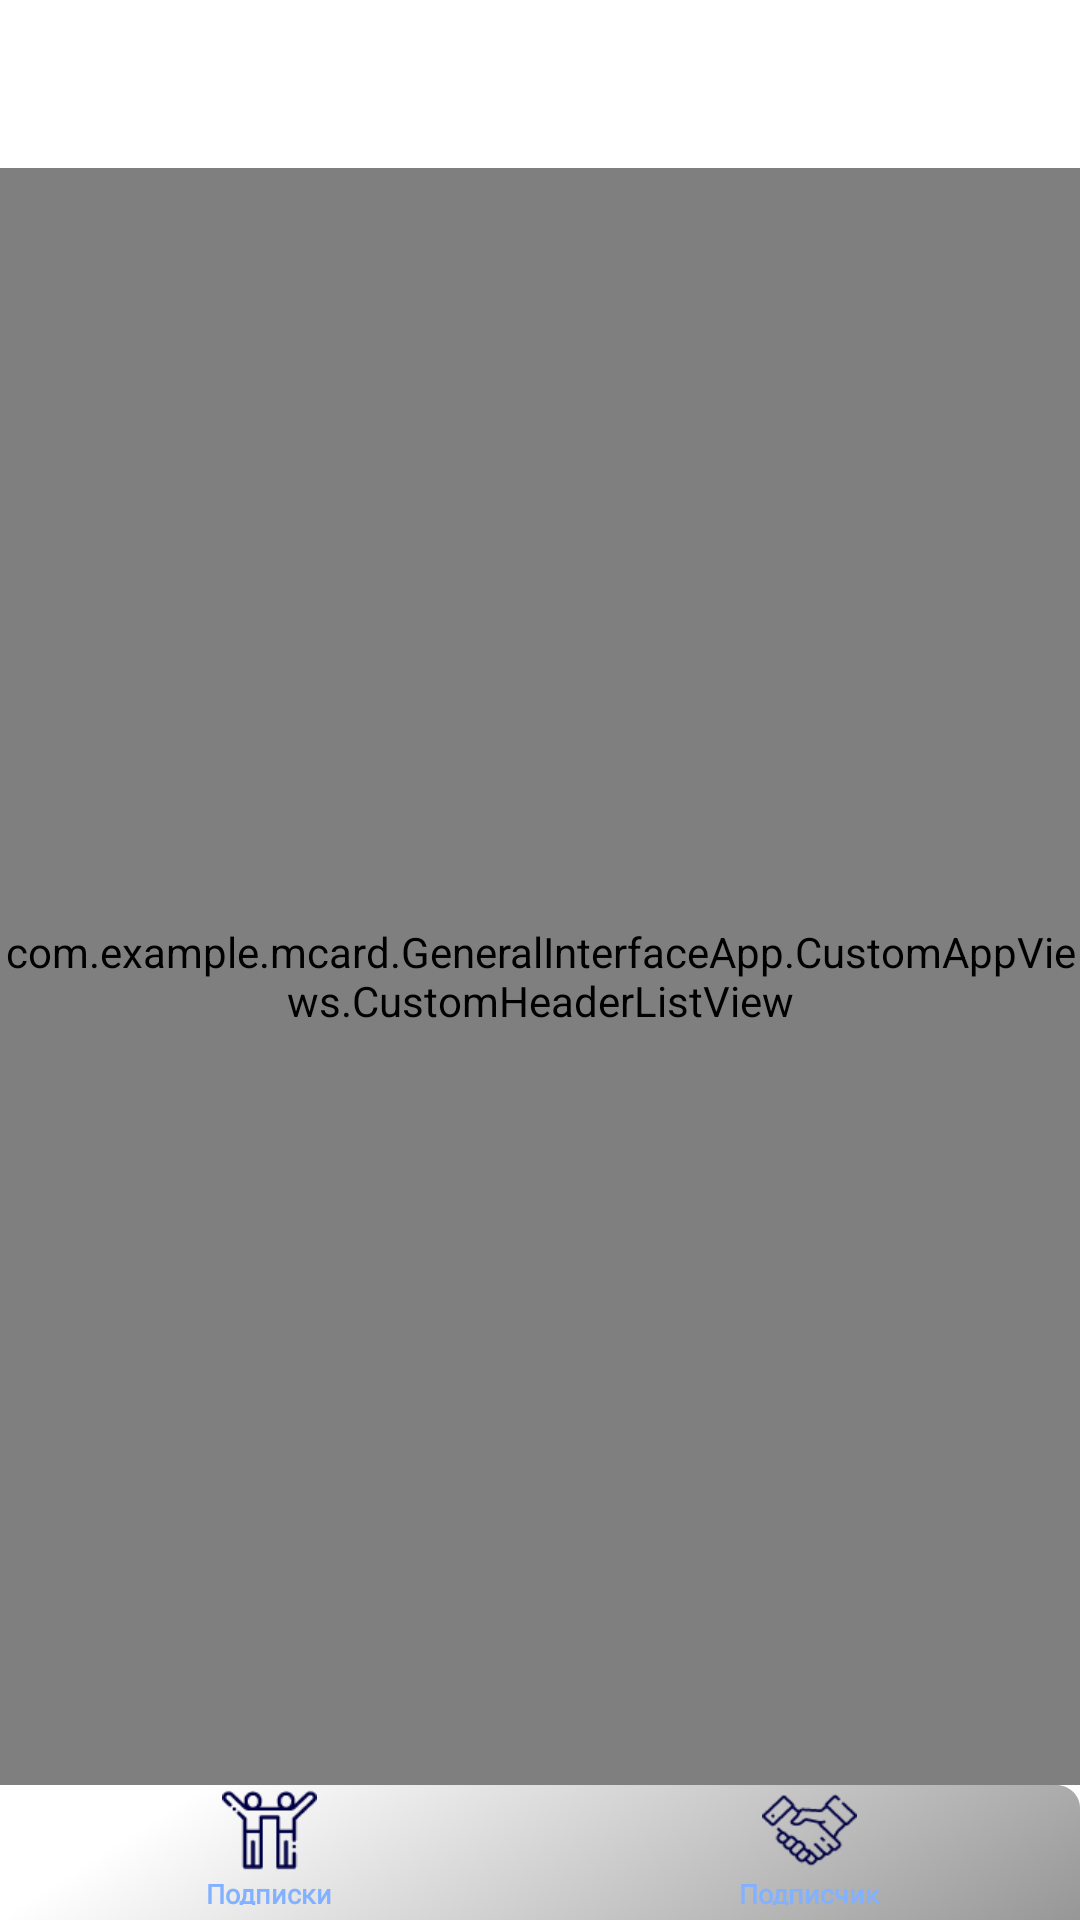

Reconstruct the res/layout file that produces this screen, plus the resources it refers to.
<!-- AndroidManifest.xml: application theme AppTheme -->
<!-- res/layout/fragment_list_friends.xml -->
<LinearLayout xmlns:android="http://schemas.android.com/apk/res/android"
    android:layout_width="match_parent"
    android:layout_height="match_parent"
    xmlns:tools="http://schemas.android.com/tools"
    android:id="@+id/main_linear"
    android:orientation="vertical">

    <LinearLayout
        android:id="@+id/bar_icon"
        android:layout_width="match_parent"
        android:layout_height="?attr/actionBarSize"
        android:layout_gravity="center">

        <androidx.appcompat.widget.AppCompatImageButton
            android:layout_width="0dp"
            android:layout_height="match_parent"
            android:layout_weight="1"
            android:src="@drawable/back_icon"
            android:background="@color/prism"
            android:layout_gravity="center"
            android:id="@+id/btn_back"
            tools:ignore="NestedWeights,RtlHardcoded,RtlSymmetry" />

        <TextView
            android:layout_width="0dp"
            android:layout_height="match_parent"
            android:layout_weight="4"
            android:gravity="center"
            android:layout_gravity="center"
            android:textSize="20sp"
            android:fontFamily="@font/bandera_middle_font"
            android:id="@+id/name_fragment"
            tools:ignore="RtlHardcoded,RtlSymmetry" />

        <View
            android:layout_width="0dp"
            android:layout_height="match_parent"
            android:layout_weight="1"
            android:paddingRight="15dp"
            android:id="@+id/time_fire_btn"
            android:background="@color/prism"
            tools:ignore="RtlHardcoded,RtlSymmetry" />
    </LinearLayout>


    <com.example.mcard.GeneralInterfaceApp.CustomAppViews.CustomHeaderListView
        android:layout_width="match_parent"
        android:layout_height="0dp"
        android:divider="@null"
        android:layout_weight="12"
        android:id="@+id/listview_friends"
        android:orientation="vertical">
    </com.example.mcard.GeneralInterfaceApp.CustomAppViews.CustomHeaderListView>


    <LinearLayout
        android:id="@+id/bottomPanel"
        android:layout_width="match_parent"
        android:layout_height="0dp"
        android:layout_weight="1"
        android:background="@drawable/bottom_radius_bar"
        android:orientation="horizontal">

        <View
            android:layout_width="0dp"
            android:layout_height="match_parent"
            android:layout_weight="2"
            tools:ignore="NestedWeights" />

        <LinearLayout
            android:layout_width="0dp"
            android:layout_height="match_parent"
            android:layout_weight="1.5"
            android:orientation="vertical">

        <androidx.appcompat.widget.AppCompatImageButton
            android:layout_width="match_parent"
            android:gravity="bottom"
            android:scaleY="1.5"
            android:scaleX="1.5"
            tools:ignore="RtlHardcoded,RtlSymmetry"
            android:layout_gravity="center"
            android:src="@drawable/global_listfriends"
            android:background="@color/prism"
            android:layout_height="0dp"
            android:id="@+id/my_subscribe"
            android:layout_weight="3" />

            <TextView
                android:layout_width="match_parent"
                android:layout_height="0dp"
                android:id="@+id/my_subscribe_text"
                android:layout_weight="1"
                android:textStyle="bold"
                android:textSize="9sp"
                android:textColor="@color/main_color"
                android:layout_marginBottom="5sp"
                android:gravity="center"
                android:fontFamily="@font/bandera_small_font"
                android:text="@string/infoFriends"
                tools:ignore="SmallSp" />
        </LinearLayout>

        <View
            android:layout_width="0dp"
            android:background="@color/prism"
            android:layout_height="match_parent"
            android:layout_weight="4"/>

        <LinearLayout
            android:layout_width="0dp"
            android:layout_height="match_parent"
            android:layout_weight="1.5"
            android:orientation="vertical">

            <androidx.appcompat.widget.AppCompatImageButton
                android:layout_width="match_parent"
                android:gravity="bottom"
                android:scaleY="1.5"
                android:scaleX="1.5"
                android:src="@drawable/global_subscribe"
                tools:ignore="RtlHardcoded,RtlSymmetry"
                android:layout_gravity="center"
                android:background="@color/prism"
                android:layout_height="0dp"
                android:id="@+id/my_subscribers"
                android:layout_weight="3"/>

            <TextView
                android:layout_width="match_parent"
                android:layout_height="0dp"
                android:layout_weight="1"
                android:textSize="9sp"
                android:textStyle="bold"
                android:textColor="@color/main_color"
                android:layout_marginBottom="5sp"
                android:id="@+id/my_subscribers_text"
                android:gravity="center"
                android:fontFamily="@font/bandera_small_font"
                android:text="@string/infoSubscribe"
                tools:ignore="SmallSp" />
        </LinearLayout>

        <View
            android:layout_width="0dp"
            android:layout_height="match_parent"
            android:layout_weight="2"/>
    </LinearLayout>
</LinearLayout>
<!-- resources referenced by this layout -->
<resources>
  <color name="main_color">#82B1FF</color>
  <color name="prism">#00000000</color>
  <!-- drawable bottom_radius_bar (drawable) -->
  <vector xmlns:android="http://schemas.android.com/apk/res/android"
      xmlns:aapt="http://schemas.android.com/aapt"
      xmlns:tools="http://schemas.android.com/tools"
      android:width="360dp"
      android:height="47dp"
      android:viewportWidth="360"
      android:viewportHeight="47"
      tools:ignore="VectorRaster">
    <path
        android:pathData="M0,8C0,3.582 3.582,0 8,0H352C356.418,0 360,3.582 360,8V47H0V8Z">
      <aapt:attr name="android:fillColor">
        <gradient 
            android:startY="-20.3243"
            android:startX="51.0345"
            android:endY="261.394"
            android:endX="241.296"
            android:type="linear">
          <item android:offset="0.0784517" android:color="#FFFFFF"/>
          <item android:offset="0.830667" android:color="#7B7B7B"/>
        </gradient>
      </aapt:attr>
    </path>
  </vector>
  <string name="infoFriends">Подписки</string>
  <string name="infoSubscribe">Подписчики</string>
  <style name="AppTheme" parent="Theme.MaterialComponents.Light.DarkActionBar">
          <item name="actionBarTheme">@style/ActionBar</item>
          <item name="colorOnSurface">@color/main_color</item>
          <item name="colorPrimary">@color/basic_app_color</item>
          <item name="windowActionBar">false</item>
          <item name="windowNoTitle">true</item>
          <item name="android:textColorSecondary">@color/textColor</item>
          <item name="preferenceTheme">@style/CustomPrefTheme</item>
          <item name="textAppearanceLargePopupMenu">@style/PopupTextStyle</item>
          <item name="textAppearanceSmallPopupMenu">@style/PopupTextStyle</item>
          <item name="popupMenuStyle">@style/PopupMenu</item>
      </style>
  <style name="ActionBar" parent="ThemeOverlay.Material3.BottomAppBar">
          <item name="android:backgroundTint">@color/white</item>
          <item name="titleTextColor">@color/main_color</item>
          <item name="android:fontFamily">@font/sf_bold</item>
      </style>
  <color name="basic_app_color">#82B1FF</color>
  <color name="textColor">#7E7E7E</color>
  <style name="CustomPrefTheme" parent="@style/PreferenceThemeOverlay.v14.Material">
          <item name="fontFamily">@font/sf_bold</item>
          <item name="android:layout">@layout/settings_fragment</item>
          <item name="preferenceCategoryTitleTextColor">@color/textColor</item>
      </style>
  <style name="PopupTextStyle" parent="@style/TextAppearance.MaterialComponents.Subtitle2">
          <item name="android:textSize">16sp</item>
          <item name="android:gravity">center</item>
          <item name="fontFamily">@font/sf_bold</item>
      </style>
  <style name="PopupMenu" parent="@android:style/Widget.PopupMenu">
          <item name="android:popupBackground">@drawable/popup_menu_background</item>
      </style>
  <color name="white">#FFFFFF</color>
  <!-- drawable popup_menu_background (drawable) -->
  <?xml version="1.0" encoding="utf-8"?>
  <shape xmlns:android="http://schemas.android.com/apk/res/android"
      android:shape="rectangle">
      <solid
          android:color="@color/white" />
      <corners android:radius="16dp"/>
  </shape>
</resources>
